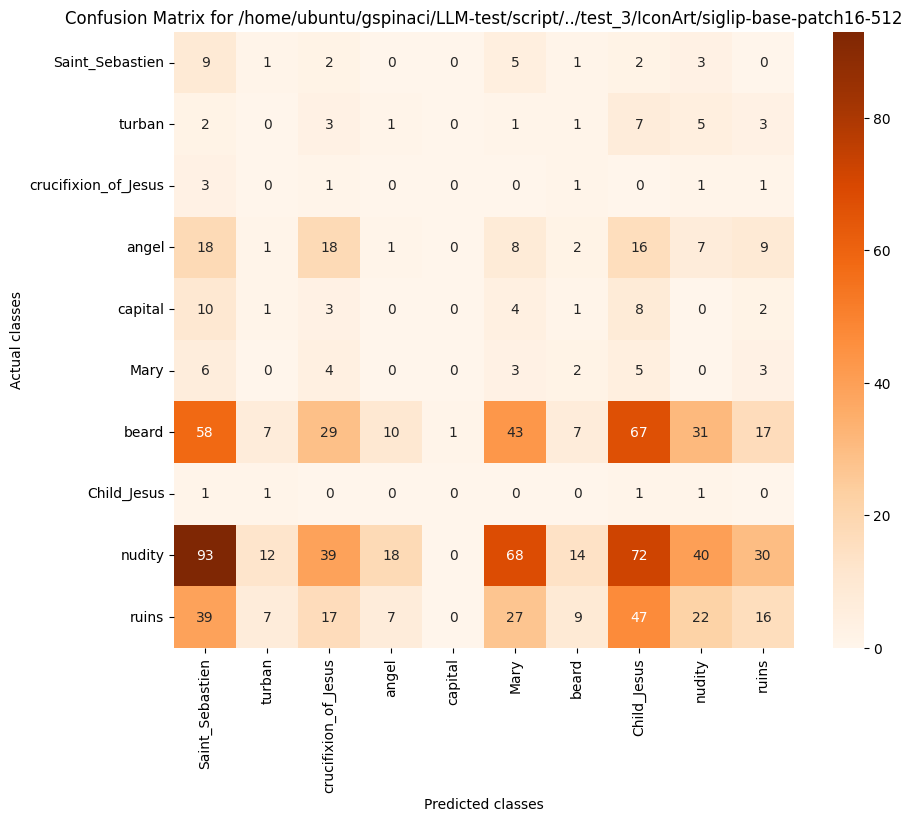

The file beside this chart, header and first rows:
, Saint_Sebastien, turban, crucifixion_of_Jesus, angel, capital, Mary, beard, Child_Jesus, nudity, ruins
Saint_Sebastien, 9, 1, 2, 0, 0, 5, 1, 2, 3, 0
turban, 2, 0, 3, 1, 0, 1, 1, 7, 5, 3
crucifixion_of_Jesus, 3, 0, 1, 0, 0, 0, 1, 0, 1, 1
angel, 18, 1, 18, 1, 0, 8, 2, 16, 7, 9
capital, 10, 1, 3, 0, 0, 4, 1, 8, 0, 2
Mary, 6, 0, 4, 0, 0, 3, 2, 5, 0, 3
beard, 58, 7, 29, 10, 1, 43, 7, 67, 31, 17
Child_Jesus, 1, 1, 0, 0, 0, 0, 0, 1, 1, 0
nudity, 93, 12, 39, 18, 0, 68, 14, 72, 40, 30
ruins, 39, 7, 17, 7, 0, 27, 9, 47, 22, 16
